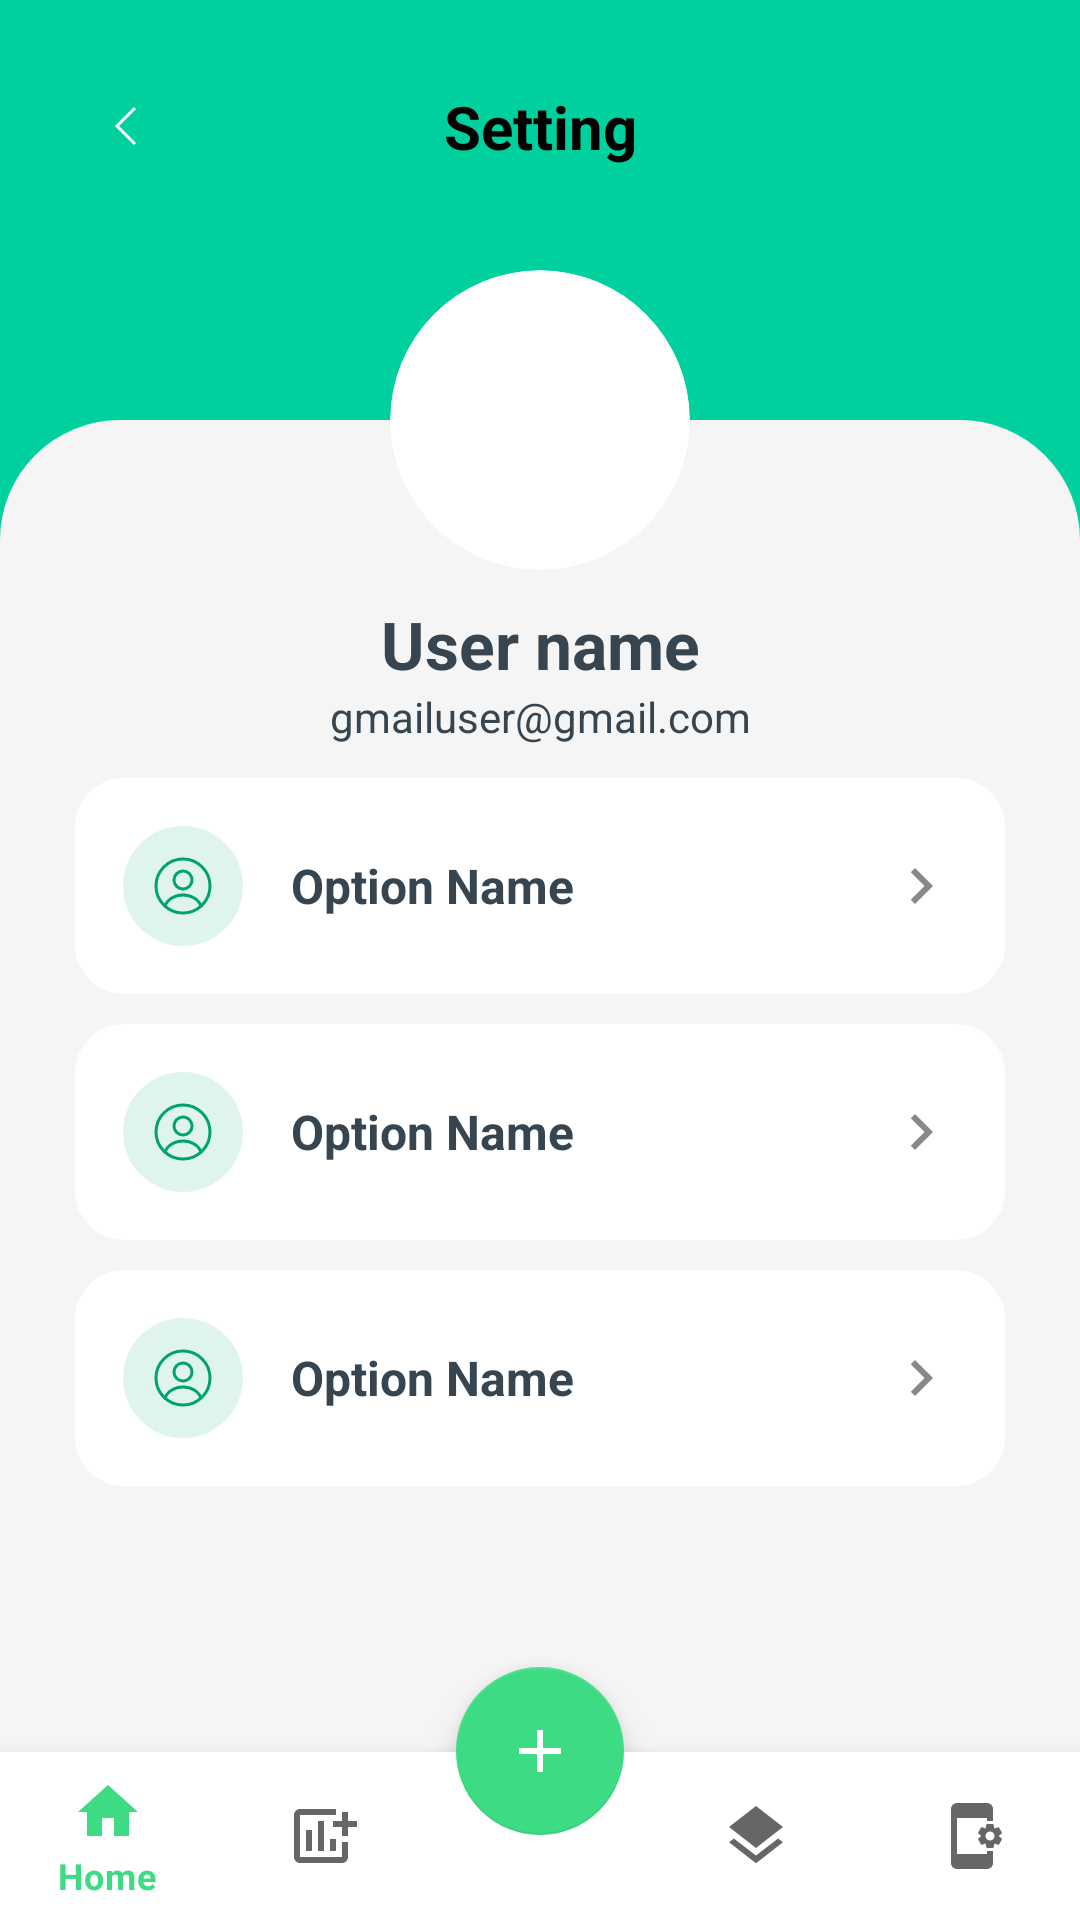

Layout XML and referenced resources for this Android screen:
<!-- AndroidManifest.xml: application theme Theme.Lab_Demo_Test -->
<!-- res/layout/activity_setting.xml -->
<?xml version="1.0" encoding="utf-8"?>
<androidx.constraintlayout.widget.ConstraintLayout xmlns:android="http://schemas.android.com/apk/res/android"
    xmlns:app="http://schemas.android.com/apk/res-auto"
    xmlns:tools="http://schemas.android.com/tools"
    android:layout_width="match_parent"
    android:layout_height="match_parent"
    android:background="#00D09E">

    <ImageView
        android:id="@+id/btnBack"
        android:layout_width="wrap_content"
        android:layout_height="wrap_content"
        android:layout_marginStart="20dp"
        android:layout_marginTop="20dp"
        android:padding="10dp"
        android:src="@drawable/ic_arrow_back"
        app:tint="@android:color/white"
        app:layout_constraintStart_toStartOf="parent"
        app:layout_constraintTop_toTopOf="parent" />

    <TextView
        android:id="@+id/txtHeaderTitle"
        android:layout_width="wrap_content"
        android:layout_height="wrap_content"
        android:text="Setting"
        android:textColor="@android:color/black"
        android:textSize="20sp"
        android:textStyle="bold"
        app:layout_constraintBottom_toBottomOf="@id/btnBack"
        app:layout_constraintEnd_toEndOf="parent"
        app:layout_constraintStart_toStartOf="parent"
        app:layout_constraintTop_toTopOf="@id/btnBack" />

    <androidx.constraintlayout.widget.ConstraintLayout
        android:id="@+id/bodyContainer"
        android:layout_width="match_parent"
        android:layout_height="0dp"
        android:layout_marginTop="140dp"
        android:background="@drawable/bg_body_rounded_top"
        app:layout_constraintBottom_toBottomOf="parent"
        app:layout_constraintTop_toTopOf="parent">

        <TextView
            android:id="@+id/txtName"
            android:layout_width="wrap_content"
            android:layout_height="wrap_content"
            android:layout_marginTop="60dp"
            android:text="User name"
            android:textColor="@color/textColorPrimary"
            android:textSize="22sp"
            android:textStyle="bold"
            app:layout_constraintEnd_toEndOf="parent"
            app:layout_constraintStart_toStartOf="parent"
            app:layout_constraintTop_toTopOf="parent" />

        <TextView
            android:id="@+id/txtEmail"
            android:layout_width="wrap_content"
            android:layout_height="wrap_content"
            android:text="gmailuser@gmail.com"
            android:textColor="@color/textColorPrimary"
            android:textSize="14sp"
            app:layout_constraintEnd_toEndOf="parent"
            app:layout_constraintStart_toStartOf="parent"
            app:layout_constraintTop_toBottomOf="@id/txtName" />

        <LinearLayout
            android:layout_width="match_parent"
            android:layout_height="wrap_content"
            android:layout_marginTop="30dp"
            android:orientation="vertical"
            android:paddingHorizontal="25dp"
            app:layout_constraintTop_toBottomOf="@id/txtName">

            <include
                android:id="@+id/menuEdit"
                layout="@layout/item_setting" />

            <include
                android:id="@+id/menuHelp"
                layout="@layout/item_setting" />

            <include
                android:id="@+id/menuLogout"
                layout="@layout/item_setting" />

        </LinearLayout>

    </androidx.constraintlayout.widget.ConstraintLayout>

    <androidx.cardview.widget.CardView
        android:layout_width="100dp"
        android:layout_height="100dp"
        app:cardCornerRadius="50dp"
        app:cardElevation="0dp"
        app:layout_constraintBottom_toTopOf="@+id/bodyContainer"
        app:layout_constraintEnd_toEndOf="parent"
        app:layout_constraintStart_toStartOf="parent"
        app:layout_constraintTop_toTopOf="@+id/bodyContainer">

        <ImageView
            android:id="@+id/imgAvatar"
            android:layout_width="match_parent"
            android:layout_height="match_parent"
            android:scaleType="centerCrop"
            android:src="@drawable/avatar"
            tools:srcCompat="@tools:sample/avatars" />
    </androidx.cardview.widget.CardView>

    <com.google.android.material.bottomnavigation.BottomNavigationView
        android:id="@+id/bottom_navigation"
        android:layout_width="0dp"
        android:layout_height="wrap_content"
        app:itemIconTint="@null"
        app:menu="@menu/bottom_nav_menu"
        android:background="@color/white"
        app:layout_constraintBottom_toBottomOf="parent"
        app:layout_constraintStart_toStartOf="parent"
        app:layout_constraintEnd_toEndOf="parent" />

    <com.google.android.material.floatingactionbutton.FloatingActionButton
        android:id="@+id/fabAddExpense"
        android:layout_width="wrap_content"
        android:layout_height="wrap_content"
        android:layout_marginBottom="-28dp"
        android:src="@drawable/ic_add_24dp"
        app:backgroundTint="?attr/colorPrimary"
        app:elevation="8dp"
        app:pressedTranslationZ="12dp"
        app:tint="@android:color/white"
        app:layout_constraintBottom_toTopOf="@+id/bottom_navigation"
        app:layout_constraintEnd_toEndOf="parent"
        app:layout_constraintHorizontal_bias="0.5"
        app:layout_constraintStart_toStartOf="parent" />

</androidx.constraintlayout.widget.ConstraintLayout>
<!-- res/layout/item_setting.xml (included above) -->
<?xml version="1.0" encoding="utf-8"?>
<androidx.constraintlayout.widget.ConstraintLayout
    xmlns:android="http://schemas.android.com/apk/res/android"
    xmlns:app="http://schemas.android.com/apk/res-auto"
    android:layout_width="match_parent"
    android:layout_height="wrap_content"
    android:background="@drawable/border_radius"
    android:layout_marginBottom="10dp"
    >

    <LinearLayout
        android:id="@+id/container"
        android:layout_width="match_parent"
        android:layout_height="wrap_content"
        android:gravity="center_vertical"
        android:orientation="horizontal"
        android:padding="16dp"
        app:layout_constraintTop_toTopOf="parent"
        app:layout_constraintStart_toStartOf="parent"
        app:layout_constraintEnd_toEndOf="parent">

        <FrameLayout
            android:layout_width="40dp"
            android:layout_height="40dp"
            android:background="@drawable/bg_circle_light_green">

            <ImageView
                android:id="@+id/imgIcon"
                android:layout_width="24dp"
                android:layout_height="24dp"
                android:layout_gravity="center"
                android:src="@drawable/ic_profile" />
        </FrameLayout>

        <TextView
            android:id="@+id/txtOptionName"
            android:layout_width="0dp"
            android:layout_height="wrap_content"
            android:layout_marginStart="16dp"
            android:layout_weight="1"
            android:text="Option Name"
            android:textColor="@color/textColorPrimary"
            android:textSize="16sp"
            android:textStyle="bold" />

        <ImageView
            android:layout_width="24dp"
            android:layout_height="24dp"
            android:src="@drawable/ic_chaveron_right" />
    </LinearLayout>

</androidx.constraintlayout.widget.ConstraintLayout>
<!-- resources referenced by this layout -->
<resources>
  <color name="textColorPrimary">#36454F</color>
  <color name="white">#FFFFFF</color>
  <!-- drawable avatar (drawable) -->
  <?xml version="1.0" encoding="utf-8"?>
  <selector xmlns:android="http://schemas.android.com/apk/res/android">
      <item android:drawable="@drawable/testavatar" />
  </selector>
  <!-- drawable bg_body_rounded_top (drawable) -->
  <?xml version="1.0" encoding="utf-8"?>
  <shape xmlns:android="http://schemas.android.com/apk/res/android"
      android:shape="rectangle">
      <solid android:color="@color/backgroundLight" />
      <corners
          android:topLeftRadius="40dp"
          android:topRightRadius="40dp" />
  </shape>
  <!-- drawable bg_circle_light_green (drawable) -->
  <?xml version="1.0" encoding="utf-8"?>
  <shape xmlns:android="http://schemas.android.com/apk/res/android" android:shape="oval">
      <solid android:color="#2000A36C"/>
  </shape>
  <!-- drawable border_radius (drawable) -->
  <?xml version="1.0" encoding="utf-8"?>
  <shape xmlns:android="http://schemas.android.com/apk/res/android">
      <solid android:color="@color/white" />
  
      <corners android:radius="16dp" />
       <stroke android:width="1dp"
           android:color="@color/white" />
  </shape>
  <!-- drawable ic_add_24dp (drawable) -->
  <?xml version="1.0" encoding="utf-8"?>
  <vector xmlns:android="http://schemas.android.com/apk/res/android"
      android:width="24dp"
      android:height="24dp"
      android:viewportWidth="24"
      android:viewportHeight="24">
      <path
          android:fillColor="#888888"
          android:pathData="M19,13h-6v6h-2v-6H5v-2h6V5h2v6h6v2z"/>
  </vector>
  <!-- drawable ic_arrow_back (drawable) -->
  <vector xmlns:android="http://schemas.android.com/apk/res/android"
      android:width="24dp"
      android:height="24dp"
      android:viewportWidth="24"
      android:viewportHeight="24">
    <path
        android:strokeWidth="1"
        android:pathData="M15,6L9,12L15,18"
        android:fillColor="#00000000"
        android:strokeColor="#949494"/>
  </vector>
  <!-- drawable ic_chaveron_right (drawable) -->
  <vector xmlns:android="http://schemas.android.com/apk/res/android"
      android:width="24dp" android:height="24dp" android:viewportWidth="24" android:viewportHeight="24"
      android:tint="#888888">
      <path android:fillColor="@android:color/white" android:pathData="M10,6L8.59,7.41 13.17,12l-4.58,4.59L10,18l6,-6z"/>
  </vector>
  <style name="Theme.Lab_Demo_Test" parent="Theme.MaterialComponents.DayNight.NoActionBar">
          <item name="colorPrimary">@color/colorPrimary</item>
          <item name="colorPrimaryVariant">@color/colorPrimaryDark</item>
          <item name="colorOnPrimary">@color/black</item> <item name="colorSecondary">@color/colorPrimary</item>
          <item name="colorSecondaryVariant">@color/colorPrimary</item>
          <item name="colorOnSecondary">@color/black</item>
  
          <item name="android:statusBarColor" tools:targetApi="l">?attr/colorPrimaryVariant</item>
      </style>
  <color name="backgroundLight">#F5F5F5</color>
  <color name="colorPrimaryDark">#00A36C</color>
  <color name="colorPrimary">#3DDC84</color>
  <color name="black">#FF000000</color>
</resources>
